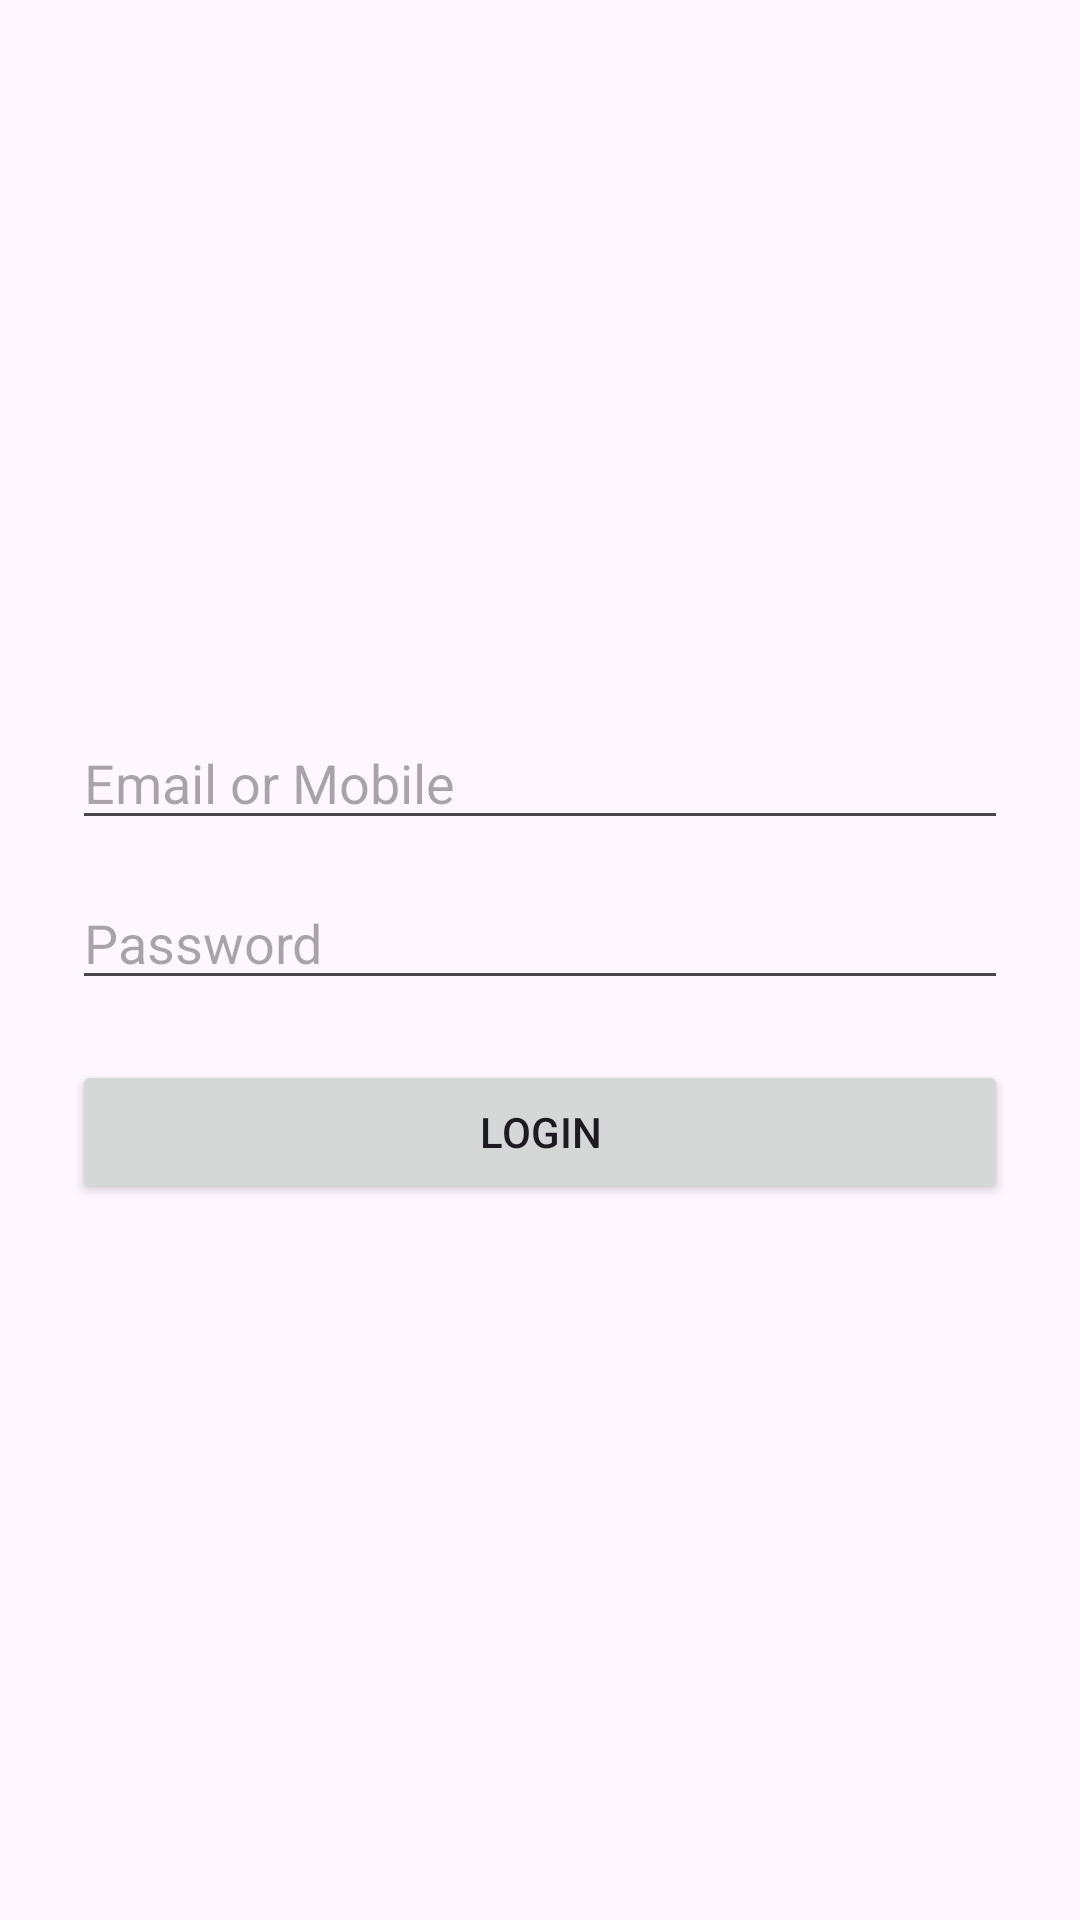

Layout XML and referenced resources for this Android screen:
<!-- AndroidManifest.xml: application theme Theme.UserRegistrationLiveDataApp -->
<!-- res/layout/activity_login.xml -->
<?xml version="1.0" encoding="utf-8"?>
<androidx.constraintlayout.widget.ConstraintLayout xmlns:android="http://schemas.android.com/apk/res/android"
    xmlns:tools="http://schemas.android.com/tools"
    android:id="@+id/main"
    android:layout_width="match_parent"
    android:layout_height="match_parent"
    tools:context=".ui.login.LoginActivity">

    <LinearLayout
        android:layout_width="match_parent"
        android:layout_height="match_parent"
        android:gravity="center"
        android:orientation="vertical"
        android:padding="24dp">

        <EditText
            android:id="@+id/etEmailOrMobile"
            android:layout_width="match_parent"
            android:layout_height="wrap_content"
            android:hint="@string/email_or_mobile"
            android:inputType="text" />

        <EditText
            android:id="@+id/etPassword"
            android:layout_width="match_parent"
            android:layout_height="wrap_content"
            android:layout_marginTop="12dp"
            android:hint="@string/password"
            android:inputType="textPassword" />

        <Button
            android:id="@+id/btnLogin"
            android:layout_width="match_parent"
            android:layout_height="wrap_content"
            android:layout_marginTop="20dp"
            android:text="@string/login" />
    </LinearLayout>


</androidx.constraintlayout.widget.ConstraintLayout>
<!-- resources referenced by this layout -->
<resources>
  <string name="email_or_mobile">Email or Mobile</string>
  <string name="login">Login</string>
  <string name="password">Password</string>
  <style name="Theme.UserRegistrationLiveDataApp" parent="Base.Theme.UserRegistrationLiveDataApp" />
  <style name="Base.Theme.UserRegistrationLiveDataApp" parent="Theme.Material3.DayNight.NoActionBar">
          
          
      </style>
</resources>
